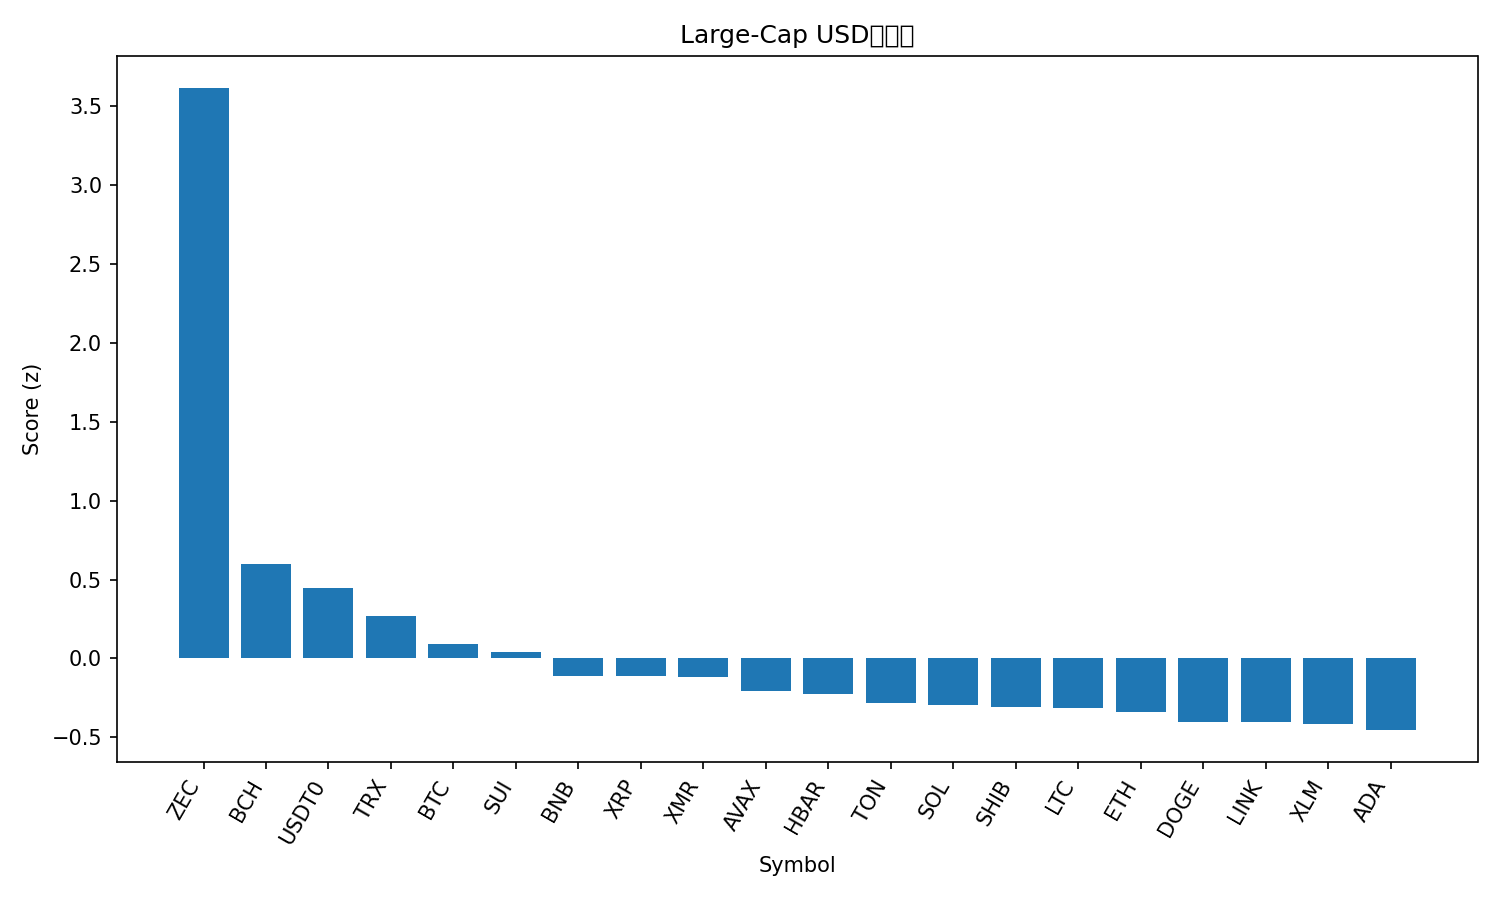

Source data for this figure (header and first rows):
rank, name, symbol, price, pct_1h, pct_24h, pct_7d, pct_1h_vs_btc, pct_24h_vs_btc, pct_7d_vs_btc, market_cap_rank, market_cap, volume_usd, score
1, Zcash, ZEC, 386.5, 1.545, 11.89, 45.81, 1.858, 13.03, 47.38, 31, 6327764550, 1335188152, 3.617
2, Bitcoin Cash, BCH, 551.4, 0.3786, -3.436, 13.08, 0.6921, -2.289, 14.65, 17, 10997799628, 570732418, 0.5991
3, USDT0, USDT0, 0.9998, 0.02743, 0.002401, -0.04966, 0.3409, 1.149, 1.525, 32, 6112228390, 528564062, 0.4439
4, TRON, TRX, 0.2948, 0.009472, -0.5572, -6.073, 0.323, 0.5897, -4.499, 10, 27914260476, 1020092452, 0.271
5, Bitcoin, BTC, 109542, -0.3135, -1.147, -1.574, 0.0, 0.0, 0.0, 1, 2184688782685, 67887846114, 0.08904
6, Sui, SUI, 2.35, 0.3839, -5.876, -5.477, 0.6974, -4.73, -3.903, 24, 8508367190, 1337034370, 0.04113
7, BNB, BNB, 1092, -0.3368, -2.007, -4.231, -0.02325, -0.8597, -2.656, 4, 150489842386, 3065060663, -0.1116
8, XRP, XRP, 2.48, -0.2693, -3.571, 1.575, 0.04423, -2.424, 3.15, 5, 148867277082, 5044535938, -0.1131
9, Monero, XMR, 320.5, -0.2704, -3.026, -1.324, 0.04314, -1.88, 0.25, 33, 5917304035, 170553154, -0.1166
10, Avalanche, AVAX, 18.38, 0.2142, -6.821, -6.366, 0.5278, -5.674, -4.792, 27, 7843141839, 636580781, -0.2033
11, Hedera, HBAR, 0.1932, -0.1706, -7.586, 14.44, 0.1429, -6.439, 16.02, 26, 8208507098, 526334784, -0.2255
12, Toncoin, TON, 2.15, -0.5759, -2.532, -0.01034, -0.2624, -1.385, 1.564, 35, 5415443197, 163769830, -0.2842
13, Solana, SOL, 185.2, -0.1954, -4.942, -4.553, 0.1182, -3.795, -2.979, 6, 101866578782, 7861575773, -0.2934
14, Shiba Inu, SHIB, 9.82e-06, -0.4706, -2.981, -3.726, -0.1571, -1.834, -2.151, 34, 5785323559, 190557780, -0.3103
15, Litecoin, LTC, 93.92, -0.2917, -4.723, -1.868, 0.02178, -3.576, -0.2935, 29, 7181963080, 743305313, -0.3123
16, Ethereum, ETH, 3825, -0.6384, -2.414, -3.813, -0.3249, -1.267, -2.239, 2, 461701525968, 35327218464, -0.3405
17, Dogecoin, DOGE, 0.1843, -0.4009, -3.914, -6.962, -0.08742, -2.767, -5.387, 9, 27932308049, 2523112840, -0.4013
18, Chainlink, LINK, 17.17, -0.2679, -5.639, -3.004, 0.04559, -4.492, -1.43, 16, 11966191294, 1164325156, -0.4045
19, Stellar, XLM, 0.3015, -0.371, -4.606, -4.791, -0.05749, -3.459, -3.216, 19, 9663192523, 303491971, -0.4135
20, Cardano, ADA, 0.6105, -0.3334, -5.039, -6.407, -0.0199, -3.893, -4.832, 11, 22333556523, 1101769079, -0.4541
21, Hyperliquid, HYPE, 44.54, -1.17, -8.128, 10.09, -0.8563, -6.981, 11.66, 15, 12076038711, 990868066, -1.138
